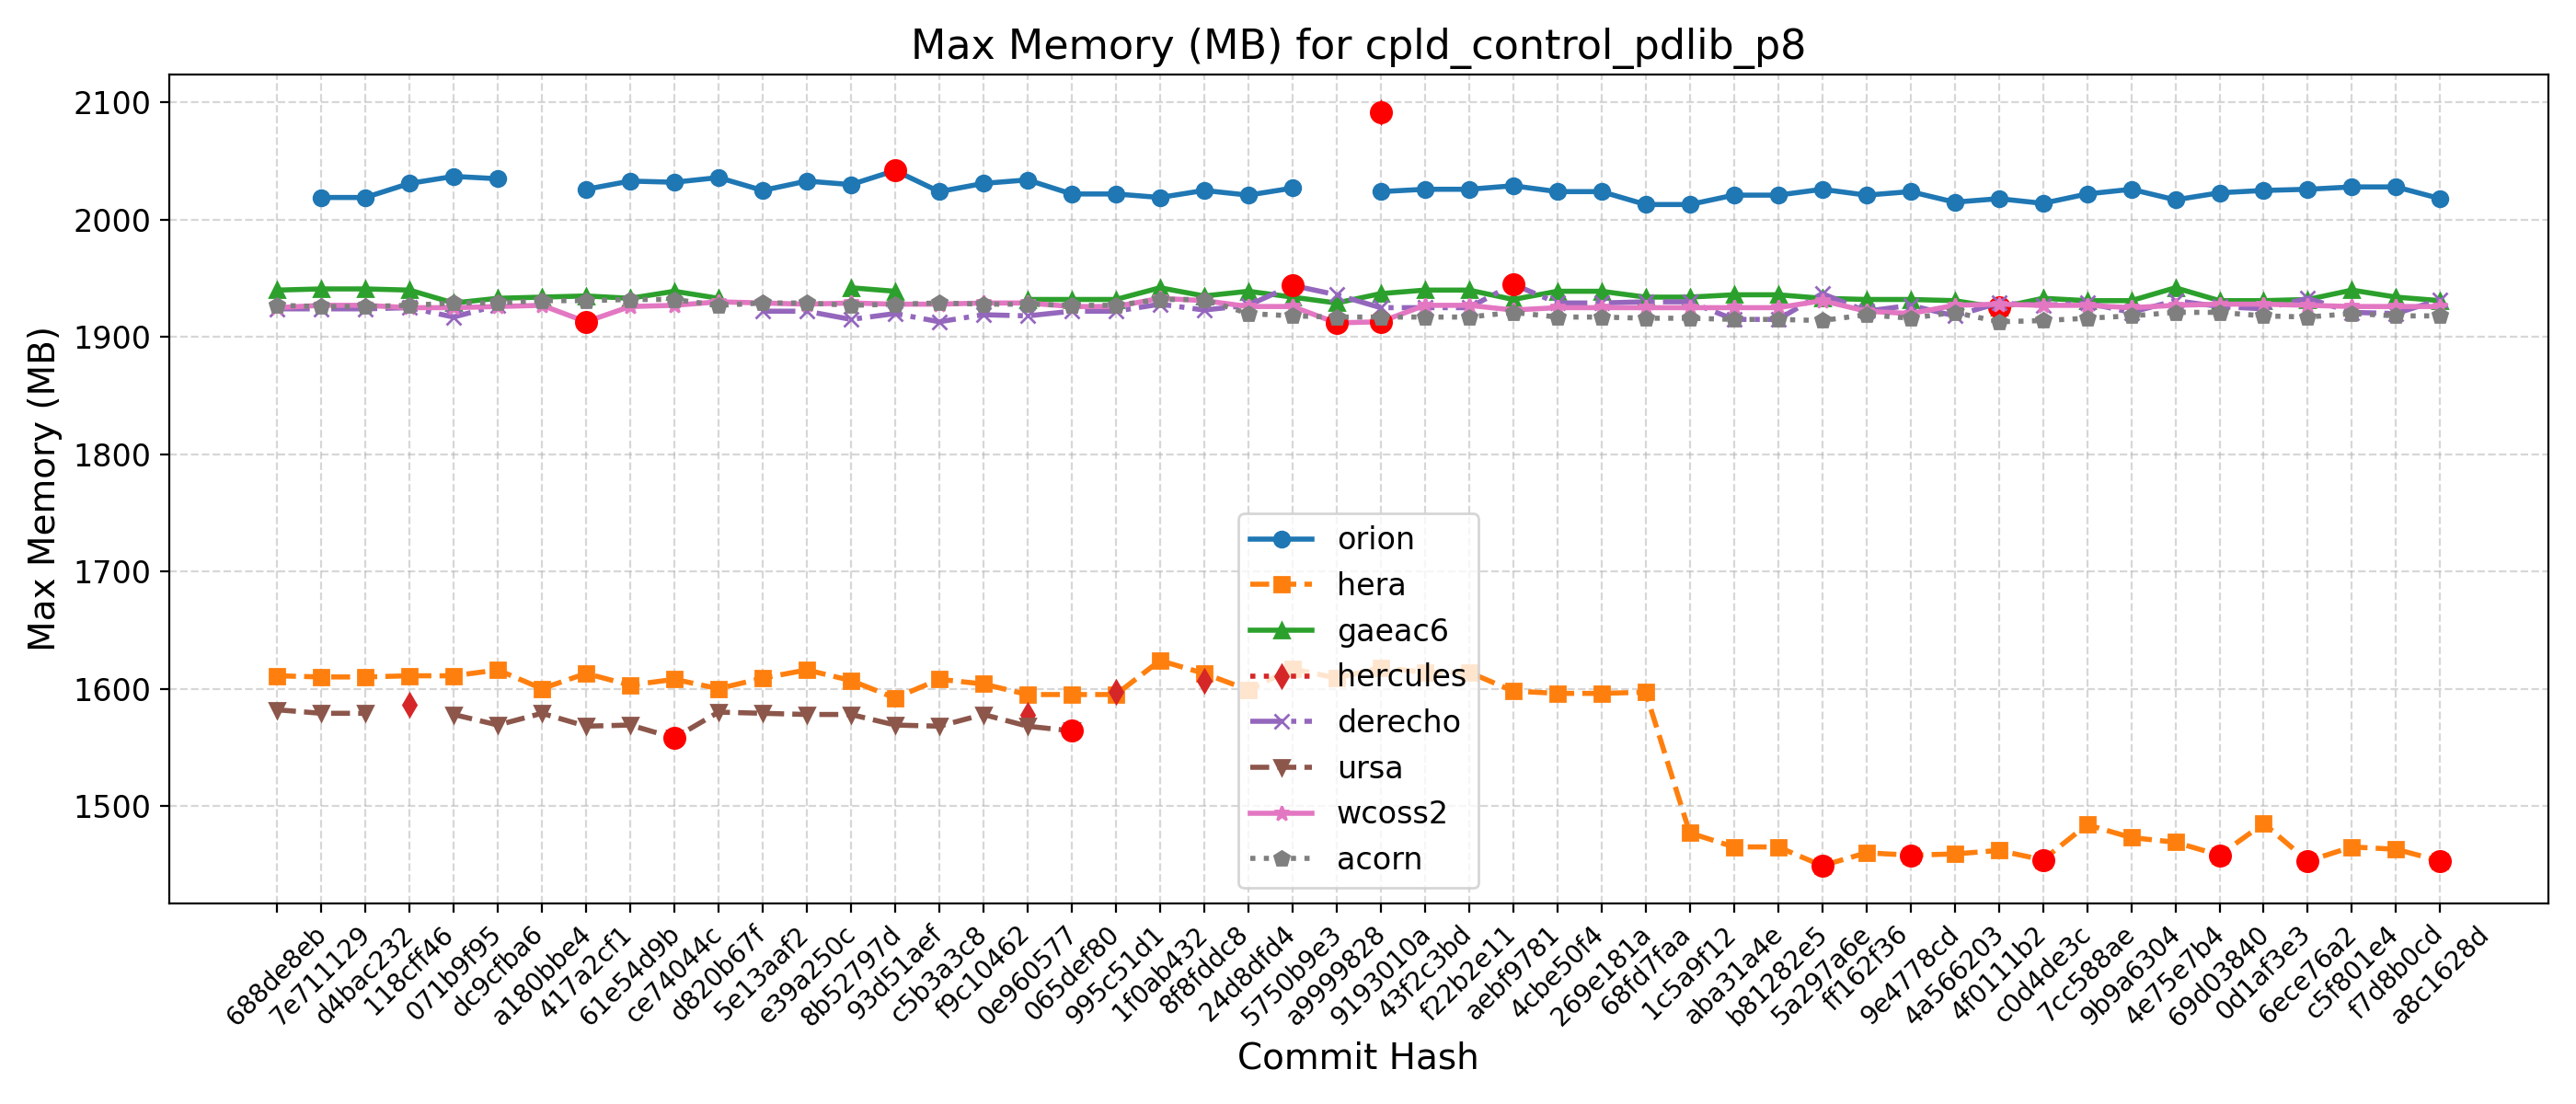

The data file committed next to this chart (first rows):
Hash, Date, Message, orion, hera, gaeac6, hercules, derecho, ursa, wcoss2, acorn
688de8eb, 2025-09-04, Fix default cdmbgwd settings (#2788), , 1611, 1940, , 1924, 1582, 1925, 1927
7e711129, 2025-09-02, Use container with spack stack 1.9.2 (#2…, 2019, 1610, 1941, , 1924, 1579, 1927, 1926
d4bac232, 2025-08-29, MPAS dycore + Atmosphere Generalization …, 2019, 1610, 1941, , 1924, 1579, 1927, 1926
118cff46, 2025-08-25, Add FV3 grid mask for regional domains t…, 2031, 1611, 1940, 1586, 1925, , 1925, 1927
071b9f95, 2025-08-22, Fix Restart IAU and Ultra-Low Reproducib…, 2037, 1611, 1929, , 1917, 1578, 1925, 1929
dc9cfba6, 2025-08-19, Update CICE through 2025-07 and switch t…, 2035, 1616, 1933, , 1927, 1569, 1926, 1929
a180bbe4, 2025-08-15, FV3: Fix Prate_avg and UPP call freq + F…, , 1600, 1934, , , 1579, 1927, 1931
417a2cf1, 2025-08-13, Fix conus13km tests restart and decompos…, 2026, 1613, 1935, , , 1568, 1913, 1931
61e54d9b, 2025-08-11, Add two-way ocean-wave coupling feature …, 2033, 1603, 1933, , , 1569, 1926, 1932
ce74044c, 2025-08-06, Create a user-friendly "process model" t…, 2032, 1608, 1939, , , 1558, 1927, 1932
d820b67f, 2025-08-01, Update GOCART to v2.4.3 (#2819), 2036, 1600, 1933, , , 1580, 1930, 1927
5e13aaf2, 2025-07-29, Update DATM meshes and switch to bilinea…, 2025, 1609, , , 1922, 1579, 1929, 1929
e39a250c, 2025-07-24, Update FV3 hash to include UPP ss192/Urs…, 2033, 1616, , , 1922, 1578, 1928, 1929
8b52797d, 2025-07-21, Combination of 2684,2707,2771 (MERRA2 3-…, 2030, 1607, 1942, , 1915, 1578, 1929, 1927
93d51aef, 2025-07-17, Exporting Canopy Variables from AQM to F…, 2042, 1592, 1939, , 1920, 1569, 1928, 1928
c5b3a3c8, 2025-07-14, GFDLMP-v3 and TEMPO MP microphysics (#25…, 2024, 1608, , , 1913, 1568, 1928, 1929
f9c10462, 2025-07-11, Combination of several CCPP-physics PRs …, 2031, 1604, , , 1919, 1578, 1929, 1928
0e960577, 2025-07-09, Combination #2777 (maintask writes CMEPS…, 2034, 1595, 1932, 1578, 1918, 1568, 1929, 1928
065def80, 2025-07-07, Port UFS-WM to Ursa (#2471), 2022, 1595, 1932, , 1922, 1564, 1926, 1927
995c51d1, 2025-07-03, Upgrade UFS-WM to spack-stack/1.9.2 (#26…, 2022, 1595, 1932, 1597, 1922, , 1926, 1927
1f0ab432, 2025-07-01, Reduce WW3 memory use (#2624), 2019, 1624, 1942, , 1928, , 1933, 1932
8f8fddc8, 2025-06-30, Bring in scale-aware 3DTKE related chang…, 2025, 1613, 1935, 1607, 1923, , 1931, 1932
24d8dfd4, 2025-06-26, Slight modification in orographic gravit…, 2021, 1599, 1939, , 1927, , 1926, 1920
5750b9e3, 2025-06-20, gcycle update (#2747), 2027, 1617, 1934, , 1944, , 1926, 1918
a9999828, 2025-06-12, Add a new parameter in dycore to control…, , 1609, 1929, , 1936, , 1912, 1917
9193010a, 2025-06-06, In Noah-MP, set zero for canopy liquid a…, 2024, 1618, 1937, 2092, 1925, , 1913, 1917
43f2c3bd, 2025-06-04, Urgent Documentation Update for HSD Capa…, 2026, 1614, 1940, , 1925, , 1927, 1917
f22b2e11, 2025-06-02, Bug fix for surface roughness calculatio…, 2026, 1614, 1940, , 1925, , 1927, 1917
aebf9781, 2025-05-27, Fix bug to improve wave initialization b…, 2029, 1598, 1932, , 1945, , 1923, 1921
4cbe50f4, 2025-05-23, Add idealized, regional tropical cyclone…, 2024, 1596, 1939, , 1929, , 1925, 1917
269e181a, 2025-05-23, Add GFSv17 IAU restart tests without wav…, 2024, 1596, 1939, , 1929, , 1925, 1917
68fd7faa, 2025-05-15, Enable Hera, Hercules Gnu tests: cpld_de…, 2013, 1597, 1934, , 1930, , 1925, 1916
1c5a9f12, 2025-05-09, Add "ultra low" coupled configurations t…, 2013, 1477, 1934, , 1930, , 1925, 1916
aba31a4e, 2025-05-06, Resolve miscellaneous WM issues and upda…, 2021, 1465, 1936, , 1915, , 1925, 1915
b81282e5, 2025-05-05, Switch to vector remapping and bilinear …, 2021, 1465, 1936, , 1915, , 1925, 1915
5a297a6e, 2025-05-02, improve coupled model startup cost for w…, 2026, 1449, 1933, , 1937, , 1931, 1914
ff162f36, 2025-05-01, NSSL MP scheme updates + Stochastic Phys…, 2021, 1460, 1932, , 1922, , 1922, 1919
9e4778cd, 2025-04-25, Loosen restriction on optional arguments…, 2024, 1458, 1932, , 1927, , 1920, 1916
4a566203, 2025-04-23, CMake Atmosphere Dycore Generalization +…, 2015, 1459, 1931, , 1918, , 1927, 1921
4f0111b2, 2025-04-21, Add CMEPS log file at restart write; IAU…, 2018, 1462, 1925, , 1929, , 1928, 1913
c0d4de3c, 2025-04-18, Update mom6 to its main repository 20250…, 2014, 1454, 1933, , 1927, , 1927, 1914
7cc588ae, 2025-04-16, Add PIO configuration variables for CMEP…, 2022, 1484, 1931, , 1929, , 1927, 1916
9b9a6304, 2025-04-11, Memcheck fixes (#2655), 2026, 1473, 1931, , 1921, , 1925, 1918
4e75e7b4, 2025-04-10, Update upp submodule to the latest UPP (…, 2017, 1469, 1942, , 1931, , 1927, 1921
69d03840, 2025-04-07, Use ESMF Redist instead of Remap for FV3…, 2023, 1458, 1931, , 1926, , 1928, 1921
0d1af3e3, 2025-04-02, Convert GFS DDTs from blocked data struc…, 2025, 1485, 1931, , 1924, , 1928, 1918
6ece76a2, 2025-03-28, Update WW3  by merging develop  as of 20…, 2026, 1453, 1932, , 1933, , 1927, 1917
c5f801e4, 2025-03-27, Sync CDEPS and CMEPS to ESCOMP (#2664), 2028, 1465, 1940, , 1921, , 1926, 1920
f7d8b0cd, 2025-03-26, Add support for FV3 native grid (cubed s…, 2028, 1463, 1934, , 1920, , 1926, 1918
a8c1628d, 2025-03-24, Introduce prognostic updraft velocity to…, 2018, 1453, 1931, , 1932, , 1926, 1918
